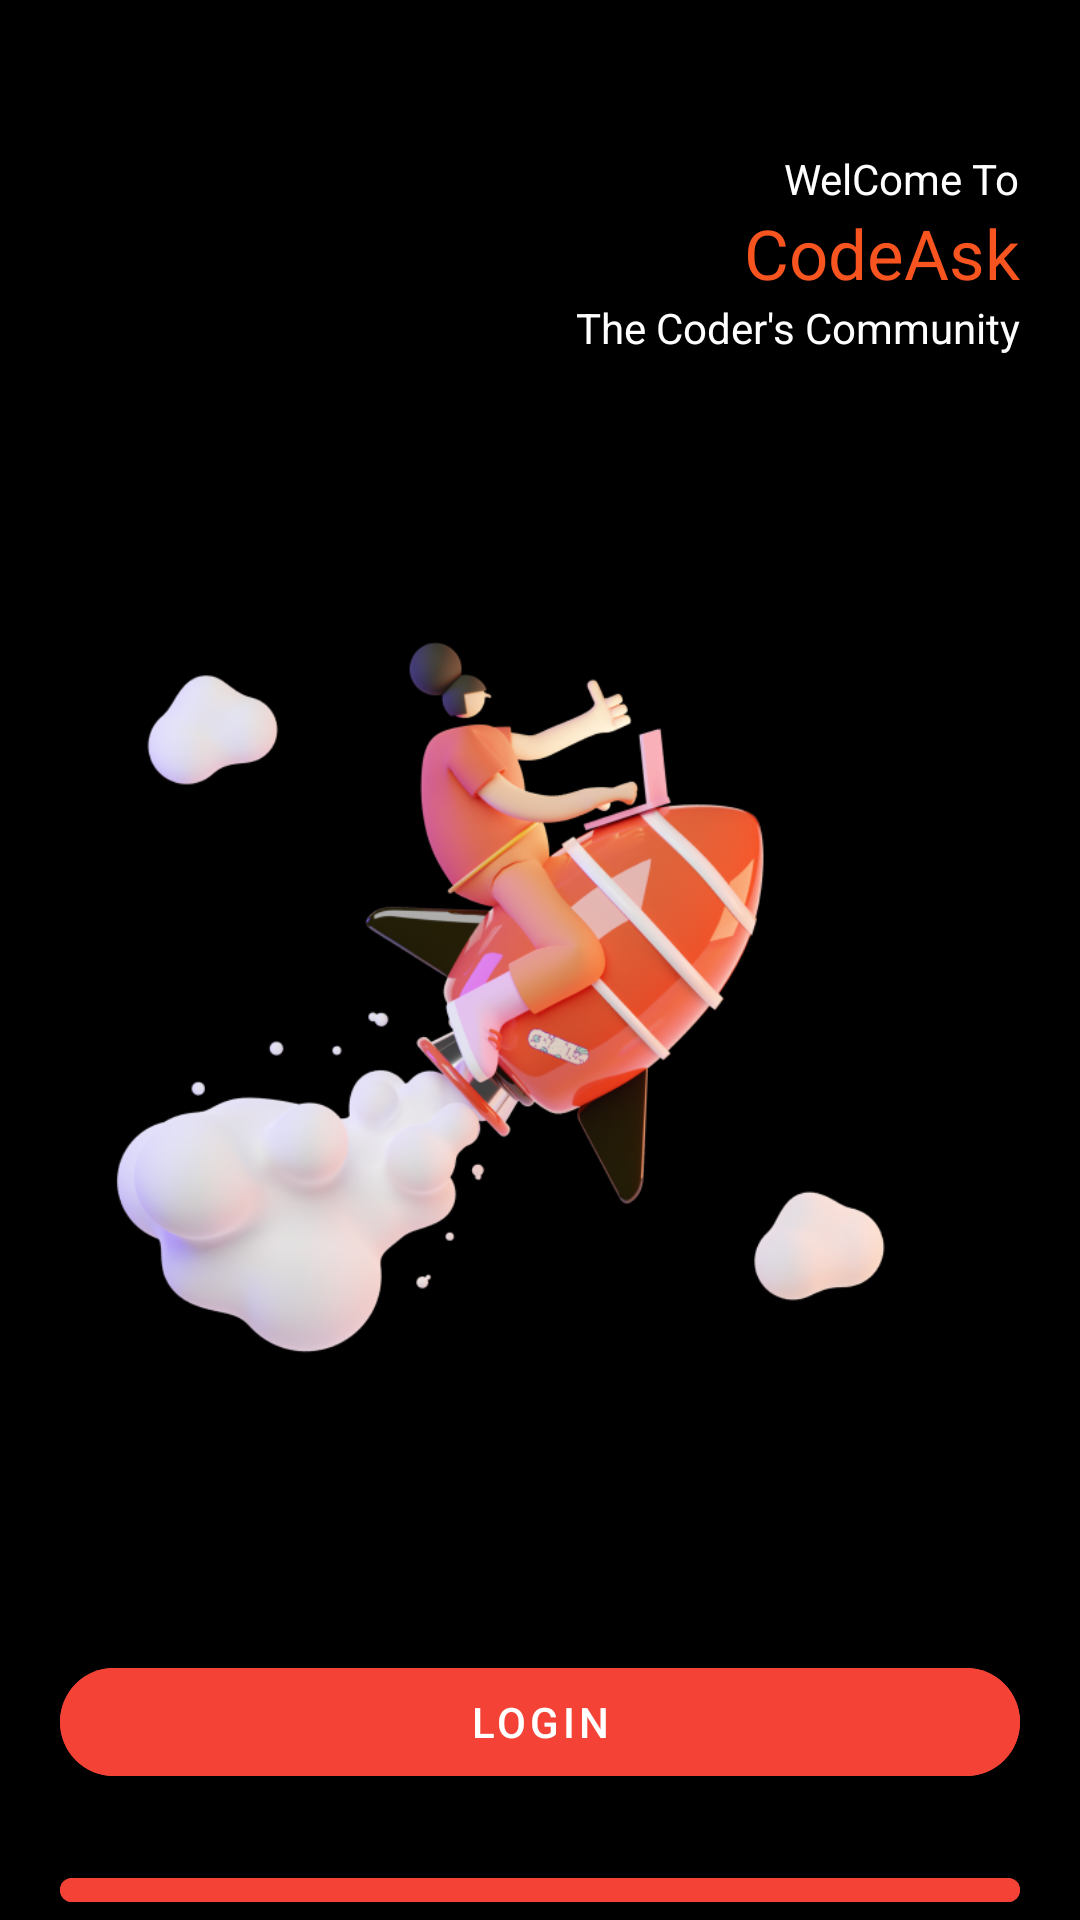

Write the Android layout XML for this screen, with the resource values it uses.
<!-- AndroidManifest.xml: application theme Theme.CodeASK -->
<!-- res/layout/activity_start.xml -->
<?xml version="1.0" encoding="utf-8"?>
<RelativeLayout xmlns:android="http://schemas.android.com/apk/res/android"
    xmlns:app="http://schemas.android.com/apk/res-auto"
    xmlns:tools="http://schemas.android.com/tools"
    android:layout_width="match_parent"
    android:background="@color/black"
    android:layout_height="match_parent"
    tools:context="com.example.codeask.StartActivity">

    <LinearLayout
        android:layout_width="wrap_content"
        android:layout_height="wrap_content"
        android:layout_alignParentRight="true"
        android:layout_marginEnd="20dp"
        android:layout_marginTop="50dp"
        android:orientation="vertical">
        <TextView
            android:layout_width="wrap_content"
            android:layout_height="wrap_content"
            android:text="WelCome To"
            android:layout_gravity="end"
            android:textColor="@color/white"/>
        <TextView
            android:layout_width="wrap_content"
            android:layout_height="wrap_content"
            android:text="CodeAsk"
            android:layout_gravity="end"
            android:textSize="23sp"
            android:textColor="#F85420"/>
        <TextView
            android:layout_width="wrap_content"
            android:layout_height="wrap_content"
            android:text="The Coder's Community"
            android:textColor="@color/white"/>
    </LinearLayout>

    <ImageView
        android:layout_width="wrap_content"
        android:layout_height="wrap_content"
        android:src="@drawable/fil2"/>
    <com.google.android.material.button.MaterialButton
        android:layout_width="match_parent"
        android:layout_height="wrap_content"
        android:text="Login"
        android:layout_marginStart="20dp"
        android:layout_marginEnd="20dp"
        app:cornerRadius="20dp"
        android:backgroundTint="#F44336"
        android:layout_marginTop="550dp"
        android:id="@+id/loginenter"
        />
    <com.google.android.material.button.MaterialButton
        android:layout_width="match_parent"
        android:layout_height="wrap_content"
        android:text="Register"
        android:layout_marginStart="20dp"
        android:layout_marginTop="22dp"
        android:layout_marginEnd="20dp"
        app:cornerRadius="20dp"
        android:backgroundTint="#F44336"
        android:id="@+id/registerenter"
        android:layout_below="@id/loginenter"
        />


</RelativeLayout>
<!-- resources referenced by this layout -->
<resources>
  <!-- drawable fil2: png bitmap (drawable, 208542 bytes) -->
  <style name="Theme.CodeASK" parent="Theme.MaterialComponents.Light.NoActionBar">
          
          <item name="colorPrimary">#000000</item>
          <item name="colorPrimaryVariant">@color/black</item>
          <item name="android:textColorSecondary">@color/white</item>
  
  
  
  
  
  
  
          
      </style>
  <!-- not gathered from this repository: default colours our renderer supplied (Android Studio template values) -->
  <color name="black">#FF000000</color>
  <color name="white">#FFFFFFFF</color>
</resources>
